Run: headless pygame with SDL's dummy video driver; simulated clock (each Clock.tick advances the game by its frame time, no real sleeping); random seed 0; keys injected as events and as key.get_pressed() state; mouse plan: one left click at the window centre at the start of phase 2, then a move to the lower-right quarter at the start of phase 3.
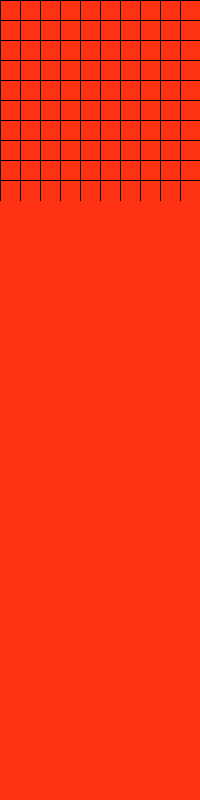
Frame 1 of 4 · flips 1–60 · no input
Frame 2 of 4 · flips 61–180 · clicked the window centre · tapped SPACE, RETURN · held RIGHT (→), D · screen unchanged from frame 1, image omitted
Frame 3 of 4 · flips 181–300 · moved the mouse to the lower-right quarter · held DOWN (↓), S · screen unchanged from frame 2, image omitted
Frame 4 of 4 · flips 301–420 · held LEFT (←), A, UP (↑), W · screen unchanged from frame 3, image omitted

The pygame program that drew these frames:

import pygame, sys
import heapq
import math

pygame.init()

size = 200
window = pygame.display.set_mode((size, size * 4))
pygame.display.set_caption("Tetris")
font = pygame.font.SysFont('Constantia', 30)

green = (114, 203, 59)
yellow = (255, 213, 0)
orange = (255, 151, 28)
black = (0, 0, 0)
white = (255, 255, 255)
red = (255, 50, 19)
blue = (3, 65, 174)
buttonCol = 189, 181, 177

colorList = [blue, green, yellow, orange, red]

# Allows for the creation of a button with text and reaction to being pressed
class Button:

    def __init__(self, x, y, wide, high, text):
        self.buttonRect = pygame.Rect((x, y), (wide, high))
        self.font = pygame.font.SysFont("Arial", 30)
        self.text = font.render(text, True, black)
        self.textRect = self.text.get_rect(center = self.buttonRect.center)

    def render(self, window):
        mPos = pygame.mouse.get_pos()

        if pygame.mouse.get_pressed()[0]:
            if self.buttonRect.collidepoint(mPos):
                pygame.draw.rect(window, red, self.buttonRect)
        else:
            pygame.draw.rect(window, buttonCol, self.buttonRect)

        window.blit(self.text, self.textRect)

    def getButtonRect(self):
        return self.buttonRect

# Class allows creates a node in the board that holds render information as well as position
class Node:

    def __init__(self, pos, color, width):
        self.pos = pos
        self.color = color
        self.width = width
        self.y = pos[0] * width
        self.x = pos[1] * width
        self.barrier = False

    def getColor(self):
        self.color = red
        return self.color

    def setColor(self, newColor):
        self.color = newColor

    def getPosition(self):
        return self.pos

    def isBarrier(self):
        return self.barrier

    def setBarrier(self, bar):
        self.barrier = bar

    def drawRect(self, window):
        pygame.draw.rect(window, self.color, (self.x, self.y, self.width, self.width))

# Handles rendering board and running pathfinding algorithms
class Visualizer:

    def __init__(self, rows):
        self.rows = rows
        self.nodeWidth = size // rows
        self.board = self.makeBoard()

    def makeBoard(self):
        retBoard = []
        for i in range(40):
            rowList = []
            for j in range(10):
                newNode = Node((i,j), red, self.nodeWidth)
                rowList.append(newNode)

            retBoard.append(rowList)

        return retBoard

    def drawBoard(self, window):
        for i in range(self.rows):
            y = i * self.nodeWidth
            pygame.draw.line(window, black, (0, y), (size, y))

        for j in range(self.rows):
            x = j * self.nodeWidth
            pygame.draw.line(window, black, (x, 0), (x, size))

    def draw(self, window):
        for row in self.board:
            for n in row:
                n.drawRect(window)

        self.drawBoard(window)
        pygame.display.update()

    def resetBoard(self):
        self.board = self.makeBoard()

    def getNode(self, pos):
        return self.board[pos[0]][pos[1]]

    def clickPos(self, pos):
        row = pos[0] // self.nodeWidth
        col = pos[1] // self.nodeWidth

        return (col, row)

def main(window):
    rows = 40
    vis = Visualizer(10)
    run = True
    while run:
        vis.draw(window)
        for event in pygame.event.get():
            # If user presses x in corner of window
            if event.type == pygame.QUIT:
                run = False

    pygame.quit()

if __name__ == "__main__":
    main(window)
